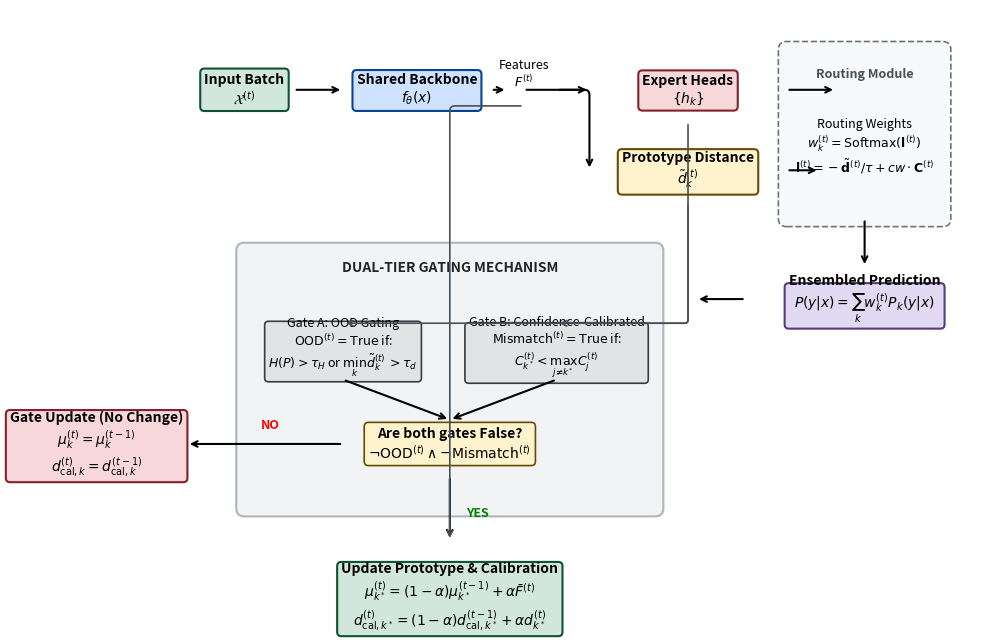

Python code for this plot:
import matplotlib.pyplot as plt
import matplotlib.patches as patches

def draw_architecture():
    # Set up figure
    fig, ax = plt.subplots(figsize=(10, 6.5))
    ax.set_xlim(0, 10)
    ax.set_ylim(0, 7)
    ax.axis('off')
    
    # Define style helpers
    box_style = dict(boxstyle="round,pad=0.3", fc="white", ec="black", lw=1.5)
    title_font = dict(fontsize=10, fontweight='bold', family='sans-serif')
    text_font = dict(fontsize=9, family='sans-serif')
    arrow_style = dict(arrowstyle="->", lw=1.5, color="black")
    double_arrow_style = dict(arrowstyle="<->", lw=1.5, color="black")
    
    # 1. Input Box
    ax.text(1, 6, "Input Batch\n" + r"$\mathcal{X}^{(t)}$", ha='center', va='center', bbox=dict(boxstyle="round,pad=0.3", fc="#d1e7dd", ec="#0f5132", lw=1.5), **title_font)
    
    # Arrow to Feature Extraction
    ax.annotate("", xy=(2.2, 6), xytext=(1.6, 6), arrowprops=arrow_style)
    
    # 2. Backbone Module
    ax.text(3.1, 6, "Shared Backbone\n" + r"$f_\theta(x)$", ha='center', va='center', bbox=dict(boxstyle="round,pad=0.3", fc="#cfe2ff", ec="#084298", lw=1.5), **title_font)
    
    # Arrow from Backbone to Feature representation
    ax.annotate("", xy=(4.2, 6), xytext=(4.0, 6), arrowprops=arrow_style)
    
    # Features label
    ax.text(4.4, 6.2, "Features\n" + r"$F^{(t)}$", ha='center', va='center', **text_font)
    
    # Arrow split from Features to Distance and Expert Heads
    ax.annotate("", xy=(5.2, 5.0), xytext=(4.4, 6.0), arrowprops=dict(arrowstyle="->", lw=1.5, connectionstyle="angle,angleA=0,angleB=-90,rad=5"))
    ax.annotate("", xy=(5.2, 6.0), xytext=(4.8, 6.0), arrowprops=arrow_style)
    
    # 3. Distance Computation
    ax.text(6.4, 5.0, "Prototype Distance\n" + r"$\tilde{d}_k^{(t)}$", ha='center', va='center', bbox=dict(boxstyle="round,pad=0.3", fc="#fff3cd", ec="#664d03", lw=1.5), **title_font)
    
    # 4. Expert Heads
    ax.text(6.4, 6.0, "Expert Heads\n" + r"$\{h_k\}$", ha='center', va='center', bbox=dict(boxstyle="round,pad=0.3", fc="#f8d7da", ec="#842029", lw=1.5), **title_font)
    
    # Arrow from Expert Heads to Routing & Gating
    ax.annotate("", xy=(7.6, 6.0), xytext=(8.2, 6.0), arrowprops=dict(arrowstyle="<-", lw=1.5))
    # Arrow from Distance to Routing
    ax.annotate("", xy=(7.6, 5.0), xytext=(8.0, 5.0), arrowprops=dict(arrowstyle="<-", lw=1.5))
    
    # 5. Routing Module Box (dashed boundary to enclose routing logic)
    routing_rect = patches.FancyBboxPatch((7.6, 4.4), 1.9, 2.1, boxstyle="round,pad=0.1", fc="#f8f9fa", ec="#6c757d", ls="--", lw=1.2)
    ax.add_patch(routing_rect)
    ax.text(8.55, 6.2, "Routing Module", ha='center', va='center', fontweight='bold', fontsize=9, color="#495057", family='sans-serif')
    ax.text(8.55, 5.3, "Routing Weights\n" + r"$w_k^{(t)} = \mathrm{Softmax}(\mathbf{l}^{(t)})$" + "\n" + r"$\mathbf{l}^{(t)} = -\tilde{\mathbf{d}}^{(t)}/\tau + cw \cdot \mathbf{C}^{(t)}$", ha='center', va='center', **text_font)
    
    # Arrow down to Ensembled Prediction
    ax.annotate("", xy=(8.55, 3.8), xytext=(8.55, 4.4), arrowprops=arrow_style)
    
    # 6. Ensembled Prediction
    ax.text(8.55, 3.4, "Ensembled Prediction\n" + r"$P(y|x) = \sum_k w_k^{(t)} P_k(y|x)$", ha='center', va='center', bbox=dict(boxstyle="round,pad=0.3", fc="#e2d9f3", ec="#563d7c", lw=1.5), **title_font)
    
    # Arrow from Ensembled Prediction to Gating
    ax.annotate("", xy=(6.5, 3.4), xytext=(7.1, 3.4), arrowprops=arrow_style)
    
    # 7. Dual-Tier Gating Box (large grey box enclosing the gating logic)
    gating_rect = patches.FancyBboxPatch((1.0, 0.8), 5.0, 3.2, boxstyle="round,pad=0.1", fc="#f1f3f5", ec="#adb5bd", lw=1.5)
    ax.add_patch(gating_rect)
    ax.text(3.5, 3.8, "DUAL-TIER GATING MECHANISM", ha='center', va='center', fontweight='bold', fontsize=10, color="#212529", family='sans-serif')
    
    # Gate A: OOD Gating
    ax.text(2.2, 2.8, "Gate A: OOD Gating\n" + r"$\mathrm{OOD}^{(t)} = \mathrm{True}$ if:" + "\n" + r"$H(P) > \tau_H$ or $\min_k \tilde{d}_k^{(t)} > \tau_d$", ha='center', va='center', bbox=dict(boxstyle="round,pad=0.3", fc="#e2e3e5", ec="#383d41", lw=1.2), **text_font)
    
    # Gate B: Confidence-Calibrated Gating
    ax.text(4.8, 2.8, "Gate B: Confidence-Calibrated\n" + r"$\mathrm{Mismatch}^{(t)} = \mathrm{True}$ if:" + "\n" + r"$C_{k^*}^{(t)} < \max_{j \neq k^*} C_j^{(t)}$", ha='center', va='center', bbox=dict(boxstyle="round,pad=0.3", fc="#e2e3e5", ec="#383d41", lw=1.2), **text_font)
    
    # Arrow from Distance to OOD Gating
    ax.annotate("", xy=(2.2, 3.1), xytext=(6.4, 4.6), arrowprops=dict(arrowstyle="->", lw=1.2, color="#495057", connectionstyle="angle,angleA=90,angleB=180,rad=3"))
    # Arrow from Expert Heads to Gate B
    ax.annotate("", xy=(4.8, 3.1), xytext=(6.4, 5.6), arrowprops=dict(arrowstyle="->", lw=1.2, color="#495057", connectionstyle="angle,angleA=90,angleB=180,rad=3"))
    
    # Gate Decision Box
    ax.text(3.5, 1.6, "Are both gates False?\n" + r"$\neg \mathrm{OOD}^{(t)} \wedge \neg \mathrm{Mismatch}^{(t)}$", ha='center', va='center', bbox=dict(boxstyle="round,pad=0.3", fc="#fff3cd", ec="#664d03", lw=1.2), **title_font)
    ax.annotate("", xy=(3.5, 1.9), xytext=(2.2, 2.4), arrowprops=arrow_style)
    ax.annotate("", xy=(3.5, 1.9), xytext=(4.8, 2.4), arrowprops=arrow_style)
    
    # Yes / No outputs
    ax.annotate("", xy=(3.5, 0.4), xytext=(3.5, 1.2), arrowprops=arrow_style)
    ax.text(3.7, 0.7, "YES", fontsize=9, fontweight='bold', color='green', family='sans-serif')
    
    ax.annotate("", xy=(0.3, 1.6), xytext=(2.2, 1.6), arrowprops=arrow_style)
    ax.text(1.2, 1.8, "NO", fontsize=9, fontweight='bold', color='red', family='sans-serif')
    
    # 8. Update Action Box
    ax.text(3.5, -0.3, "Update Prototype & Calibration\n" + r"$\mu_{k^*}^{(t)} = (1-\alpha)\mu_{k^*}^{(t-1)} + \alpha \bar{F}^{(t)}$" + "\n" + r"$d_{\mathrm{cal}, k^*}^{(t)} = (1-\alpha)d_{\mathrm{cal}, k^*}^{(t-1)} + \alpha d_{k^*}^{(t)}$", ha='center', va='center', bbox=dict(boxstyle="round,pad=0.3", fc="#d1e7dd", ec="#0f5132", lw=1.5), **title_font)
    
    # 9. Gate Update Box
    ax.text(-0.8, 1.6, "Gate Update (No Change)\n" + r"$\mu_k^{(t)} = \mu_k^{(t-1)}$" + "\n" + r"$d_{\mathrm{cal}, k}^{(t)} = d_{\mathrm{cal}, k}^{(t-1)}$", ha='center', va='center', bbox=dict(boxstyle="round,pad=0.3", fc="#f8d7da", ec="#842029", lw=1.5), **title_font)
    
    # Draw arrow from Features to Update box
    ax.annotate("", xy=(3.5, 0.4), xytext=(4.4, 5.8), arrowprops=dict(arrowstyle="->", lw=1.2, color="#495057", connectionstyle="angle,angleA=180,angleB=90,rad=5"))
    
    plt.tight_layout()
    plt.savefig("gated_ema_proto_arch.pdf", format='pdf', bbox_inches='tight')
    plt.close()
    print("Beautiful system architecture diagram generated and saved to gated_ema_proto_arch.pdf!")

if __name__ == "__main__":
    draw_architecture()
